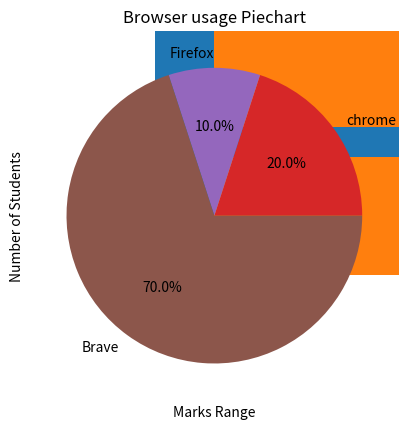

Write Python code to recreate this figure.
import matplotlib.pyplot as plt

#! normal chart

plt.plot([1, 2, 3], [4, 5, 6])
plt.show()

#! line chart

x = [1, 2, 3, 4]
y = [10, 20, 25, 30]

plt.plot(x, y, marker="o", linestyle="--")
plt.xlabel("X Axis")
plt.ylabel("Y Axis")
plt.title("Line chart")
plt.grid(True)
plt.show()

#! bar chart

# & vertical bar chart

names = ["A", "B", "C"]
scores = [80, 90, 100]
plt.bar(names, scores)
plt.title("Student scores - vertical")
plt.show()


# & horizontal bar chart

plt.barh(names, scores)
plt.title("Student scores - horizontal")
plt.show()


#! Histogram

marks = [50, 60, 80, 70, 67, 86, 32]
plt.hist(marks, bins=5)
plt.xlabel("Marks Range")
plt.ylabel("Number of Students")
plt.title("Histogram of marks")

plt.grid(True)
plt.show()


#! Scatter

plt.scatter(x, y)
plt.show()

#! piechart

labels = ["chrome", "Firefox", "Brave"]
sizes = [20, 10, 70]
plt.pie(sizes, labels=labels, autopct="%1.1f%%")
plt.title("Browser usage Piechart")
plt.show()

